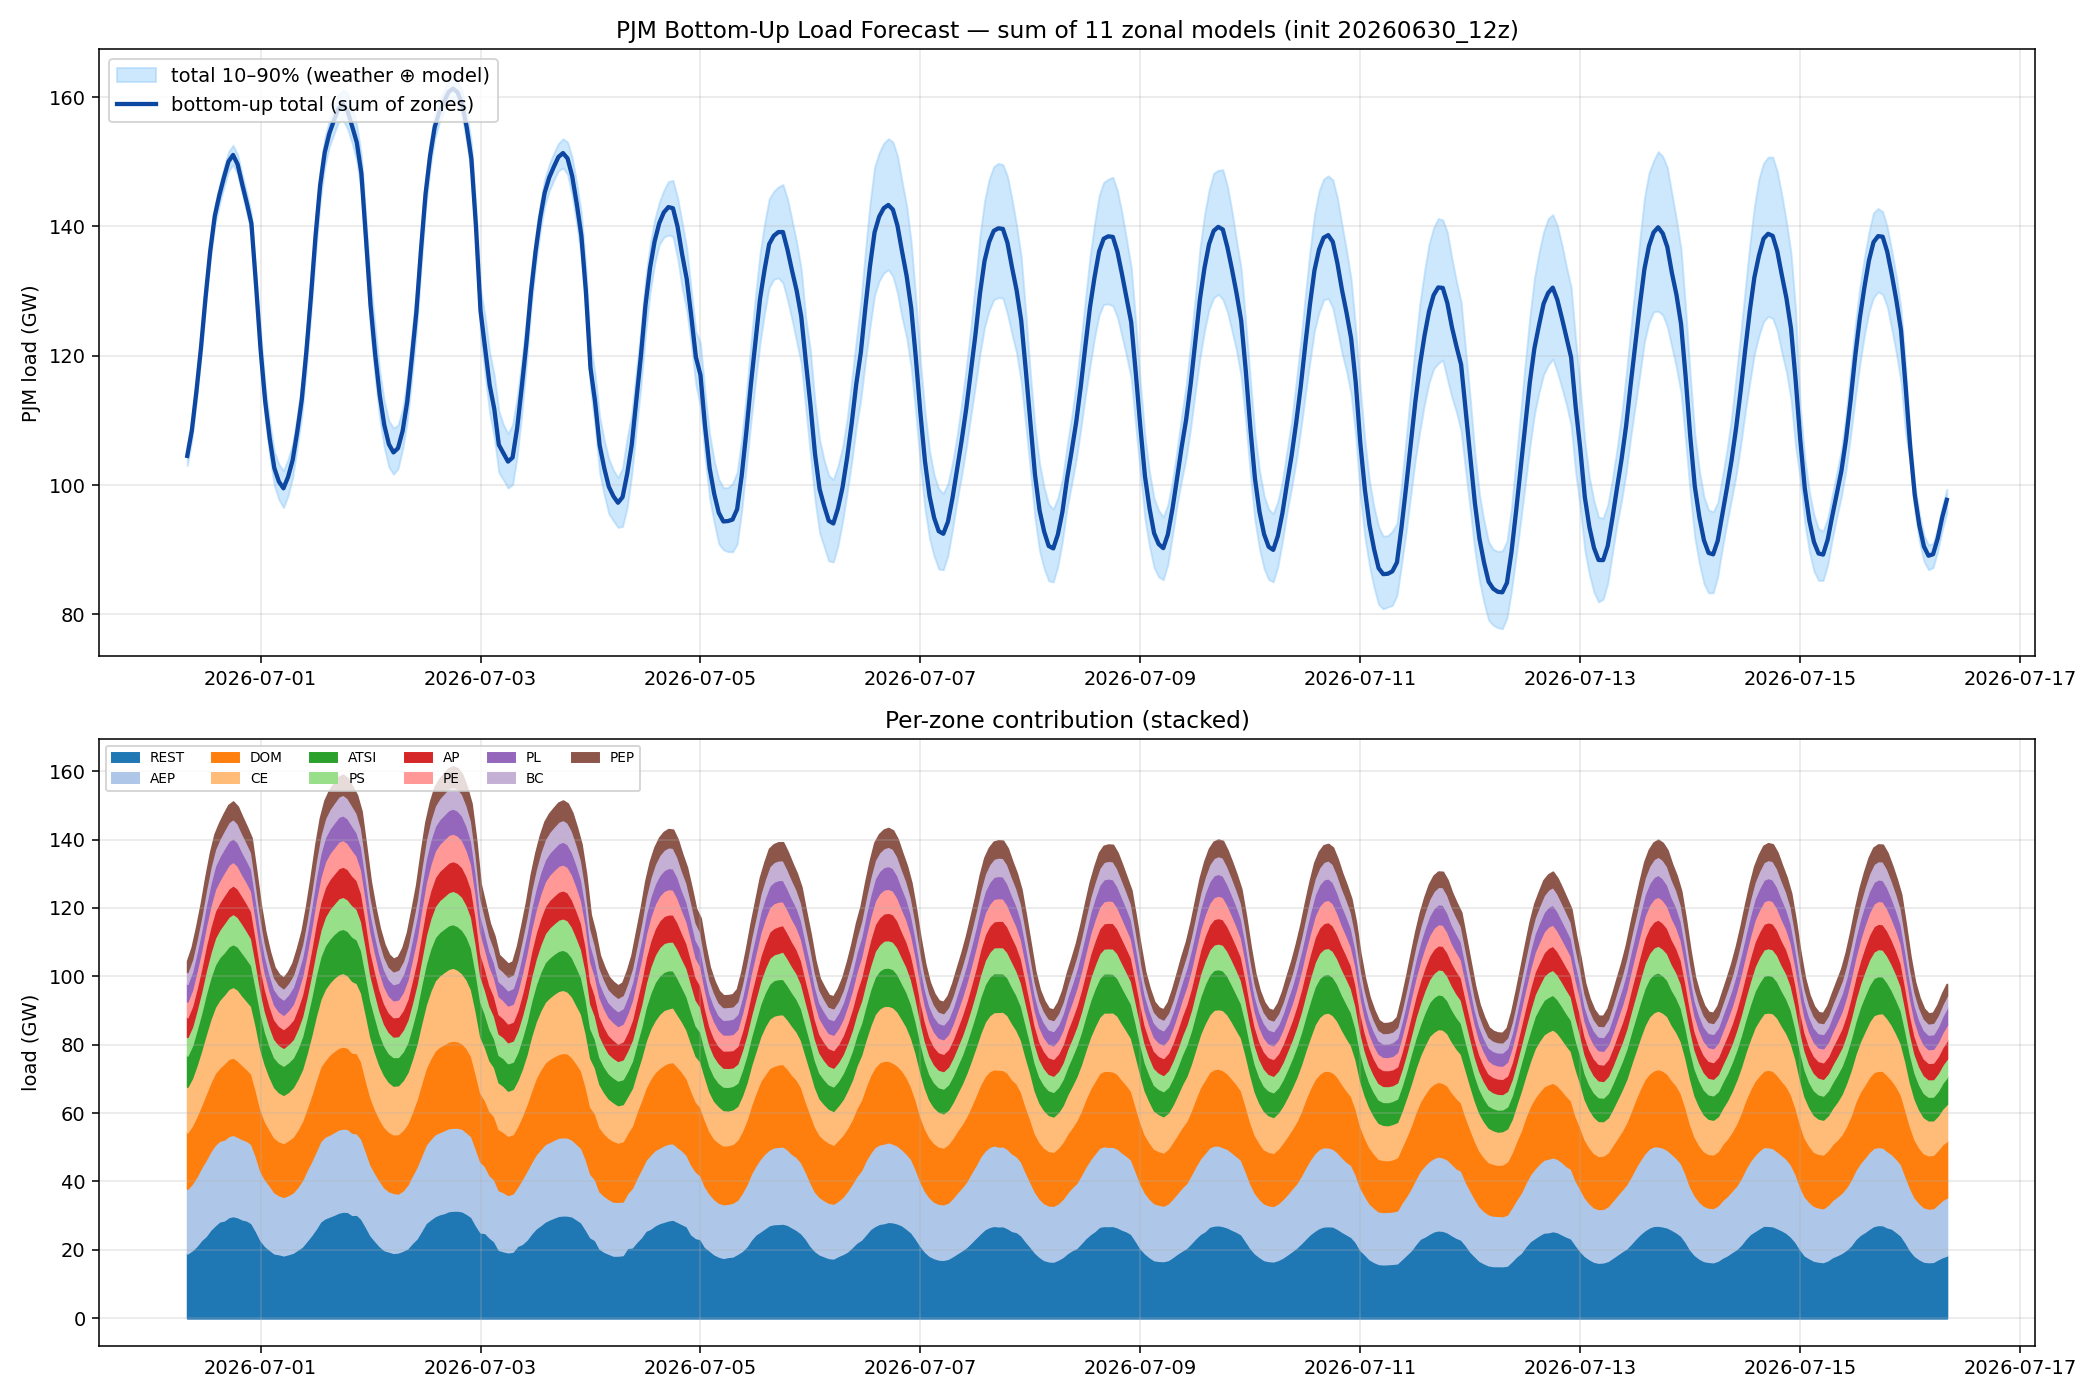

Values plotted in this chart, from the file beside it:
utc, total, p10, p90, CE, DOM, AEP, ATSI, AP, PS, PL, PE, BC, PEP, REST
2026-06-30 12:00:00+00:00, 104517, 103021, 106014, 13329, 16508, 18899, 9135, 5787, 5414, 5137, 4598, 3476, 3229, 19005
2026-06-30 13:00:00+00:00, 108432, 106936, 109929, 13879, 16998, 19490, 9485, 5992, 5543, 5266, 4798, 3641, 3424, 19916
2026-06-30 14:00:00+00:00, 114506, 113009, 116003, 14869, 17709, 20299, 10313, 6265, 5825, 5479, 5122, 3816, 3598, 21210
2026-06-30 15:00:00+00:00, 121261, 119765, 122758, 16018, 18281, 21188, 10899, 6727, 6325, 5773, 5317, 4056, 3792, 22885
2026-06-30 16:00:00+00:00, 129074, 127577, 130570, 17432, 19333, 22242, 11731, 7223, 6877, 6123, 5701, 4366, 3963, 24084
2026-06-30 17:00:00+00:00, 136116, 134619, 137613, 18517, 20160, 22921, 12187, 7591, 7246, 6479, 6112, 4780, 4225, 25898
2026-06-30 18:00:00+00:00, 141594, 140097, 143091, 19307, 21009, 23539, 12404, 7879, 7805, 6830, 6334, 4876, 4395, 27217
2026-06-30 19:00:00+00:00, 144820, 143323, 146317, 19886, 21358, 23593, 12468, 7967, 8058, 6967, 6469, 5130, 4541, 28383
2026-06-30 20:00:00+00:00, 147560, 146063, 149057, 20149, 22273, 23642, 12380, 8164, 8515, 6973, 6712, 5333, 4757, 28662
2026-06-30 21:00:00+00:00, 150040, 148544, 151537, 20441, 22589, 23714, 12452, 8283, 8667, 6946, 6913, 5529, 4873, 29634
2026-06-30 22:00:00+00:00, 151062, 149565, 152558, 20677, 22583, 23790, 12495, 8343, 8888, 6880, 6889, 5619, 4949, 29948
2026-06-30 23:00:00+00:00, 149598, 148102, 151095, 20748, 22327, 23518, 12560, 8265, 8665, 6840, 6692, 5524, 4829, 29629
2026-07-01 00:00:00+00:00, 146516, 145020, 148013, 20321, 21697, 23460, 12512, 8112, 8508, 6673, 6249, 5325, 4667, 28992
2026-07-01 01:00:00+00:00, 143618, 142122, 145115, 19938, 20958, 23295, 12304, 8050, 8190, 6463, 6152, 5099, 4502, 28669
2026-07-01 02:00:00+00:00, 140481, 138985, 141978, 19810, 20530, 23095, 11944, 7913, 7814, 6383, 5952, 4922, 4244, 27874
2026-07-01 03:00:00+00:00, 131021, 129524, 132518, 18854, 19213, 21850, 11127, 7261, 7239, 5827, 5626, 4560, 3924, 25541
2026-07-01 04:00:00+00:00, 120985, 118257, 123803, 17535, 18078, 20179, 10694, 6778, 6535, 5341, 5188, 4149, 3627, 22881
2026-07-01 05:00:00+00:00, 113021, 110383, 115423, 16554, 16982, 19433, 9689, 6427, 5967, 5009, 4663, 3816, 3324, 21156
2026-07-01 06:00:00+00:00, 107200, 104540, 109775, 15391, 16305, 18814, 9136, 5980, 5660, 4807, 4432, 3565, 3061, 20049
2026-07-01 07:00:00+00:00, 102647, 99981, 105198, 14732, 15975, 17879, 8720, 5716, 5384, 4581, 4273, 3348, 3007, 19032
2026-07-01 08:00:00+00:00, 100531, 97768, 103226, 14285, 15809, 17249, 8623, 5575, 5283, 4514, 4184, 3274, 2928, 18807
2026-07-01 09:00:00+00:00, 99503, 96530, 102246, 14098, 15768, 17099, 8538, 5493, 5226, 4468, 4160, 3284, 2911, 18458
2026-07-01 10:00:00+00:00, 101252, 98354, 104007, 14097, 16053, 17296, 8689, 5536, 5320, 4636, 4347, 3362, 3111, 18807
2026-07-01 11:00:00+00:00, 103855, 101163, 106381, 14470, 16273, 17649, 8665, 5685, 5386, 5040, 4588, 3470, 3413, 19215
2026-07-01 12:00:00+00:00, 108224, 105886, 110580, 14798, 16751, 18334, 8959, 6068, 5677, 5364, 4934, 3707, 3545, 20087
2026-07-01 13:00:00+00:00, 113254, 110668, 115925, 15187, 17294, 19380, 9583, 6378, 5876, 5560, 5294, 3870, 3833, 20998
2026-07-01 14:00:00+00:00, 120672, 117975, 123402, 16157, 18099, 20645, 10351, 6835, 6220, 5807, 5695, 4153, 4082, 22628
2026-07-01 15:00:00+00:00, 129231, 126573, 131912, 17466, 19352, 21602, 11117, 7375, 6751, 6200, 6141, 4539, 4393, 24294
2026-07-01 16:00:00+00:00, 138525, 135745, 141063, 18821, 20746, 22678, 11987, 8000, 7194, 6541, 6715, 4915, 4764, 26165
2026-07-01 17:00:00+00:00, 146360, 143768, 148636, 19689, 21806, 23502, 12474, 8315, 7748, 6921, 7145, 5329, 5085, 28346
2026-07-01 18:00:00+00:00, 151447, 149210, 153662, 20801, 22375, 23903, 12719, 8634, 8418, 7064, 7456, 5539, 5258, 29280
2026-07-01 19:00:00+00:00, 154350, 152336, 156332, 21067, 23401, 23956, 12794, 8723, 8714, 7148, 7594, 5706, 5436, 29811
2026-07-01 20:00:00+00:00, 156392, 154295, 158388, 21384, 23713, 24199, 12842, 8762, 8865, 7223, 7668, 5833, 5553, 30351
2026-07-01 21:00:00+00:00, 158264, 156130, 160315, 21487, 23915, 24322, 12921, 8796, 9301, 7211, 7795, 5951, 5603, 30964
2026-07-01 22:00:00+00:00, 158905, 156452, 161155, 21539, 23954, 24320, 12900, 8819, 9354, 7200, 7817, 6026, 5709, 31267
2026-07-01 23:00:00+00:00, 157803, 155090, 160550, 21176, 23751, 24268, 12963, 8866, 9240, 7212, 7569, 5959, 5618, 31181
2026-07-02 00:00:00+00:00, 155463, 152833, 158281, 20981, 23423, 24039, 12951, 8660, 9199, 7030, 7525, 5886, 5478, 30292
2026-07-02 01:00:00+00:00, 152989, 150112, 155623, 20414, 23505, 23776, 12752, 8390, 8949, 6831, 7117, 5691, 5208, 30356
2026-07-02 02:00:00+00:00, 148249, 145239, 151042, 20153, 22531, 23403, 12378, 8173, 8497, 6598, 6987, 5464, 4974, 29093
2026-07-02 03:00:00+00:00, 138197, 134786, 141025, 19245, 20823, 22092, 11574, 7606, 8109, 6011, 6422, 5028, 4521, 26767
2026-07-02 04:00:00+00:00, 127844, 124223, 131722, 17697, 19675, 20703, 10652, 6964, 7404, 5634, 5915, 4646, 4260, 24293
2026-07-02 05:00:00+00:00, 120292, 116718, 124466, 16648, 18662, 19812, 10271, 6449, 6997, 5160, 5464, 4238, 3923, 22669
2026-07-02 06:00:00+00:00, 113945, 110328, 117658, 15695, 18013, 19122, 9233, 6225, 6680, 5023, 5173, 3977, 3657, 21148
2026-07-02 07:00:00+00:00, 109298, 105786, 112999, 15136, 17679, 18330, 8666, 6011, 6300, 4826, 5034, 3762, 3559, 19996
2026-07-02 08:00:00+00:00, 106329, 102790, 109933, 14542, 17414, 17617, 8380, 5732, 6199, 4747, 4923, 3673, 3496, 19606
2026-07-02 09:00:00+00:00, 105051, 101686, 108832, 14237, 17119, 17556, 8382, 5644, 5987, 4738, 4946, 3750, 3510, 19181
2026-07-02 10:00:00+00:00, 105713, 102547, 109280, 14282, 17401, 17228, 8269, 5664, 6094, 4891, 5037, 3805, 3722, 19320
2026-07-02 11:00:00+00:00, 108364, 105553, 111714, 14563, 17699, 17614, 8398, 5764, 6328, 5170, 5254, 3847, 3899, 19829
2026-07-02 12:00:00+00:00, 112849, 109832, 116346, 14914, 17971, 18597, 8810, 6059, 6554, 5635, 5668, 4035, 4111, 20492
2026-07-02 13:00:00+00:00, 119626, 116398, 123266, 15494, 18652, 19732, 9709, 6646, 6718, 5926, 6127, 4311, 4300, 22011
2026-07-02 14:00:00+00:00, 126731, 123611, 130156, 16374, 19761, 20934, 10290, 7018, 7082, 6234, 6470, 4649, 4566, 23354
2026-07-02 15:00:00+00:00, 136273, 133282, 139363, 17570, 21186, 21962, 11139, 7546, 7526, 6715, 7164, 5081, 4830, 25554
2026-07-02 16:00:00+00:00, 144984, 142665, 147336, 18567, 22391, 22922, 11892, 8073, 8367, 6905, 7356, 5588, 5057, 27866
2026-07-02 17:00:00+00:00, 150948, 148981, 153049, 19771, 23561, 23525, 12383, 8239, 8808, 7110, 7564, 5819, 5231, 28935
2026-07-02 18:00:00+00:00, 155360, 153561, 157178, 20494, 24484, 23957, 12636, 8426, 9123, 7161, 7783, 6012, 5377, 29908
2026-07-02 19:00:00+00:00, 157664, 156047, 159410, 20848, 24975, 24021, 12688, 8544, 9349, 7192, 7913, 6138, 5516, 30480
2026-07-02 20:00:00+00:00, 159248, 157679, 161001, 21069, 25205, 24225, 12727, 8614, 9459, 7238, 8008, 6270, 5610, 30824
2026-07-02 21:00:00+00:00, 160769, 159194, 162569, 21283, 25289, 24270, 12774, 8675, 9661, 7280, 8080, 6368, 5686, 31402
2026-07-02 22:00:00+00:00, 161337, 159742, 163113, 21318, 25472, 24275, 12735, 8688, 9757, 7300, 8066, 6422, 5763, 31541
2026-07-02 23:00:00+00:00, 160753, 159024, 162519, 20949, 25254, 24251, 12749, 8732, 9764, 7289, 7979, 6463, 5762, 31560
... 325 more rows
